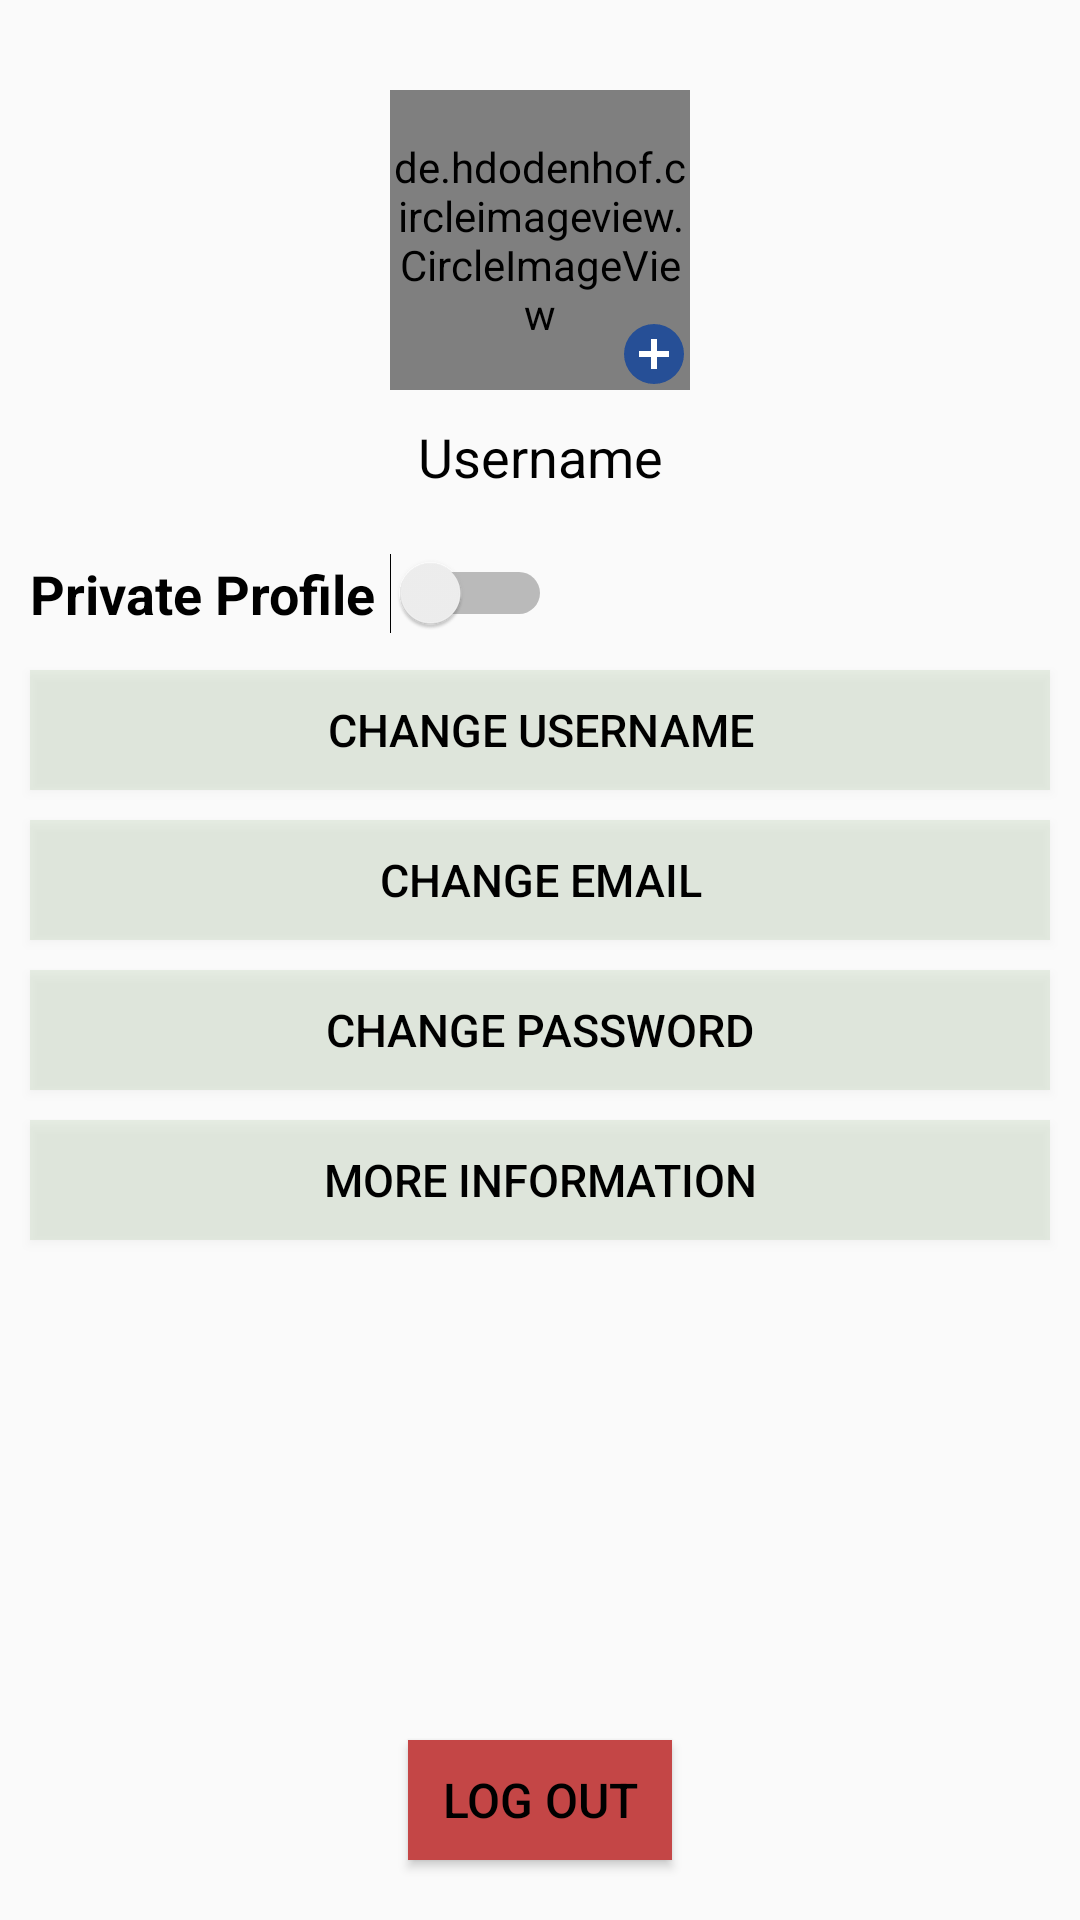

The Android layout XML behind this screen, and the referenced resources:
<!-- AndroidManifest.xml: application theme AppTheme -->
<!-- res/layout/fragment_settings.xml -->
<?xml version="1.0" encoding="utf-8"?>
<androidx.constraintlayout.widget.ConstraintLayout
    xmlns:android="http://schemas.android.com/apk/res/android"
    xmlns:app="http://schemas.android.com/apk/res-auto"
    xmlns:tools="http://schemas.android.com/tools"
    android:layout_width="match_parent"
    android:layout_height="match_parent">

    <Button
        android:id="@+id/btLogout"
        android:layout_width="wrap_content"
        android:layout_height="40dp"
        android:layout_marginStart="10dp"
        android:layout_marginLeft="10dp"
        android:layout_marginEnd="10dp"
        android:layout_marginRight="10dp"
        android:layout_marginBottom="20dp"
        android:background="#C44646"
        android:text="Log out"
        android:textColor="@android:color/black"
        android:textSize="16sp"
        app:layout_constraintBottom_toBottomOf="parent"
        app:layout_constraintEnd_toEndOf="parent"
        app:layout_constraintStart_toStartOf="parent" />

    <de.hdodenhof.circleimageview.CircleImageView
        android:id="@+id/ivCircleProfile"
        android:layout_width="100dp"
        android:layout_height="100dp"
        android:layout_marginTop="30dp"
        app:srcCompat="@drawable/ic_account_circle"
        app:layout_constraintEnd_toEndOf="parent"
        app:layout_constraintStart_toStartOf="parent"
        app:layout_constraintTop_toTopOf="parent" />

    <TextView
        android:id="@+id/tvUsername"
        android:layout_width="wrap_content"
        android:layout_height="wrap_content"
        android:layout_marginTop="10dp"
        android:text="@string/usernameHint"
        android:textColor="@android:color/black"
        android:textSize="18sp"
        app:layout_constraintEnd_toEndOf="@+id/ivCircleProfile"
        app:layout_constraintStart_toStartOf="@+id/ivCircleProfile"
        app:layout_constraintTop_toBottomOf="@+id/ivCircleProfile" />

    <Button
        android:id="@+id/btChangeUsername"
        android:layout_width="0dp"
        android:layout_height="40dp"
        android:layout_marginStart="10dp"
        android:layout_marginLeft="10dp"
        android:layout_marginTop="12dp"
        android:layout_marginEnd="10dp"
        android:layout_marginRight="10dp"
        android:background="#3396B888"
        android:text="Change Username"
        android:textColor="@android:color/black"
        android:textSize="15dp"
        app:layout_constraintEnd_toEndOf="parent"
        app:layout_constraintHorizontal_bias="0.0"
        app:layout_constraintStart_toStartOf="parent"
        app:layout_constraintTop_toBottomOf="@+id/switchUserPrivacy" />

    <Button
        android:id="@+id/btChangePassword"
        android:layout_width="0dp"
        android:layout_height="40dp"
        android:layout_marginTop="10dp"
        android:background="#3396B888"
        android:text="Change Password"
        android:textColor="@android:color/black"
        android:textSize="15dp"
        app:layout_constraintEnd_toEndOf="@+id/btChangeUsername"
        app:layout_constraintStart_toStartOf="@+id/btChangeUsername"
        app:layout_constraintTop_toBottomOf="@+id/btChangeEmail" />

    <Button
        android:id="@+id/btChangeEmail"
        android:layout_width="0dp"
        android:layout_height="40dp"
        android:layout_marginStart="10dp"
        android:layout_marginLeft="10dp"
        android:layout_marginTop="10dp"
        android:layout_marginEnd="10dp"
        android:layout_marginRight="10dp"
        android:background="#3396B888"
        android:text="Change Email"
        android:textColor="@android:color/black"
        android:textSize="15dp"
        app:layout_constraintEnd_toEndOf="parent"
        app:layout_constraintStart_toStartOf="parent"
        app:layout_constraintTop_toBottomOf="@+id/btChangeUsername" />

    <Button
        android:id="@+id/btnMoreInfo"
        android:layout_width="0dp"
        android:layout_height="40dp"
        android:layout_marginStart="10dp"
        android:layout_marginLeft="10dp"
        android:layout_marginTop="10dp"
        android:layout_marginEnd="10dp"
        android:layout_marginRight="10dp"
        android:background="#3396B888"
        android:text="More Information"
        android:textColor="@android:color/black"
        android:textSize="15sp"
        app:layout_constraintEnd_toEndOf="parent"
        app:layout_constraintStart_toStartOf="parent"
        app:layout_constraintTop_toBottomOf="@+id/btChangePassword" />

    <Switch
        android:id="@+id/switchUserPrivacy"
        android:layout_width="wrap_content"
        android:layout_height="wrap_content"
        android:layout_marginStart="10dp"
        android:layout_marginLeft="10dp"
        android:layout_marginTop="20dp"
        android:switchPadding="5dp"
        android:text="Private Profile"
        android:textColor="@android:color/black"
        android:textSize="18sp"
        android:textStyle="bold"
        app:layout_constraintStart_toStartOf="parent"
        app:layout_constraintTop_toBottomOf="@+id/tvUsername" />

    <ProgressBar
        android:id="@+id/progressBar5"
        style="?android:attr/progressBarStyle"
        android:layout_width="wrap_content"
        android:layout_height="wrap_content"
        android:layout_marginStart="8dp"
        android:layout_marginLeft="8dp"
        android:layout_marginTop="8dp"
        android:layout_marginEnd="8dp"
        android:layout_marginRight="8dp"
        android:layout_marginBottom="8dp"
        android:visibility="gone"
        app:layout_constraintBottom_toBottomOf="@+id/ivCircleProfile"
        app:layout_constraintEnd_toEndOf="parent"
        app:layout_constraintStart_toStartOf="parent"
        app:layout_constraintTop_toTopOf="@+id/ivCircleProfile" />

    <ImageView
        android:id="@+id/imageView2"
        android:layout_width="12dp"
        android:layout_height="11dp"
        android:layout_marginEnd="6dp"
        android:layout_marginRight="6dp"
        android:layout_marginBottom="6dp"
        app:layout_constraintBottom_toBottomOf="@+id/ivPlus"
        app:layout_constraintEnd_toEndOf="@+id/ivPlus"
        app:srcCompat="@android:color/white" />

    <ImageView
        android:id="@+id/ivPlus"
        android:layout_width="wrap_content"
        android:layout_height="wrap_content"
        app:layout_constraintBottom_toBottomOf="@+id/ivCircleProfile"
        app:layout_constraintEnd_toEndOf="@+id/ivCircleProfile"
        app:srcCompat="@drawable/ic_plus_circle" />

</androidx.constraintlayout.widget.ConstraintLayout>
<!-- resources referenced by this layout -->
<resources>
  <!-- drawable ic_plus_circle (drawable) -->
  <vector xmlns:android="http://schemas.android.com/apk/res/android"
      android:height="24dp"
      android:width="24dp"
      android:viewportWidth="24"
      android:viewportHeight="24">
      <path android:fillColor="#264f96" android:pathData="M17,13H13V17H11V13H7V11H11V7H13V11H17M12,2A10,10 0 0,0 2,12A10,10 0 0,0 12,22A10,10 0 0,0 22,12A10,10 0 0,0 12,2Z" />
  </vector>
  <string name="usernameHint">Username</string>
  <style name="AppTheme" parent="Theme.AppCompat.Light.NoActionBar">
          
          <item name="colorPrimary">@color/colorPrimary</item>
          <item name="colorPrimaryDark">@color/colorPrimaryDark</item>
          <item name="colorAccent">@color/colorAccent</item>
          <item name="android:windowActionBarOverlay">true</item>
  
      </style>
  <color name="colorPrimary">#008577</color>
  <color name="colorPrimaryDark">#00574B</color>
  <color name="colorAccent">#D81B60</color>
</resources>
